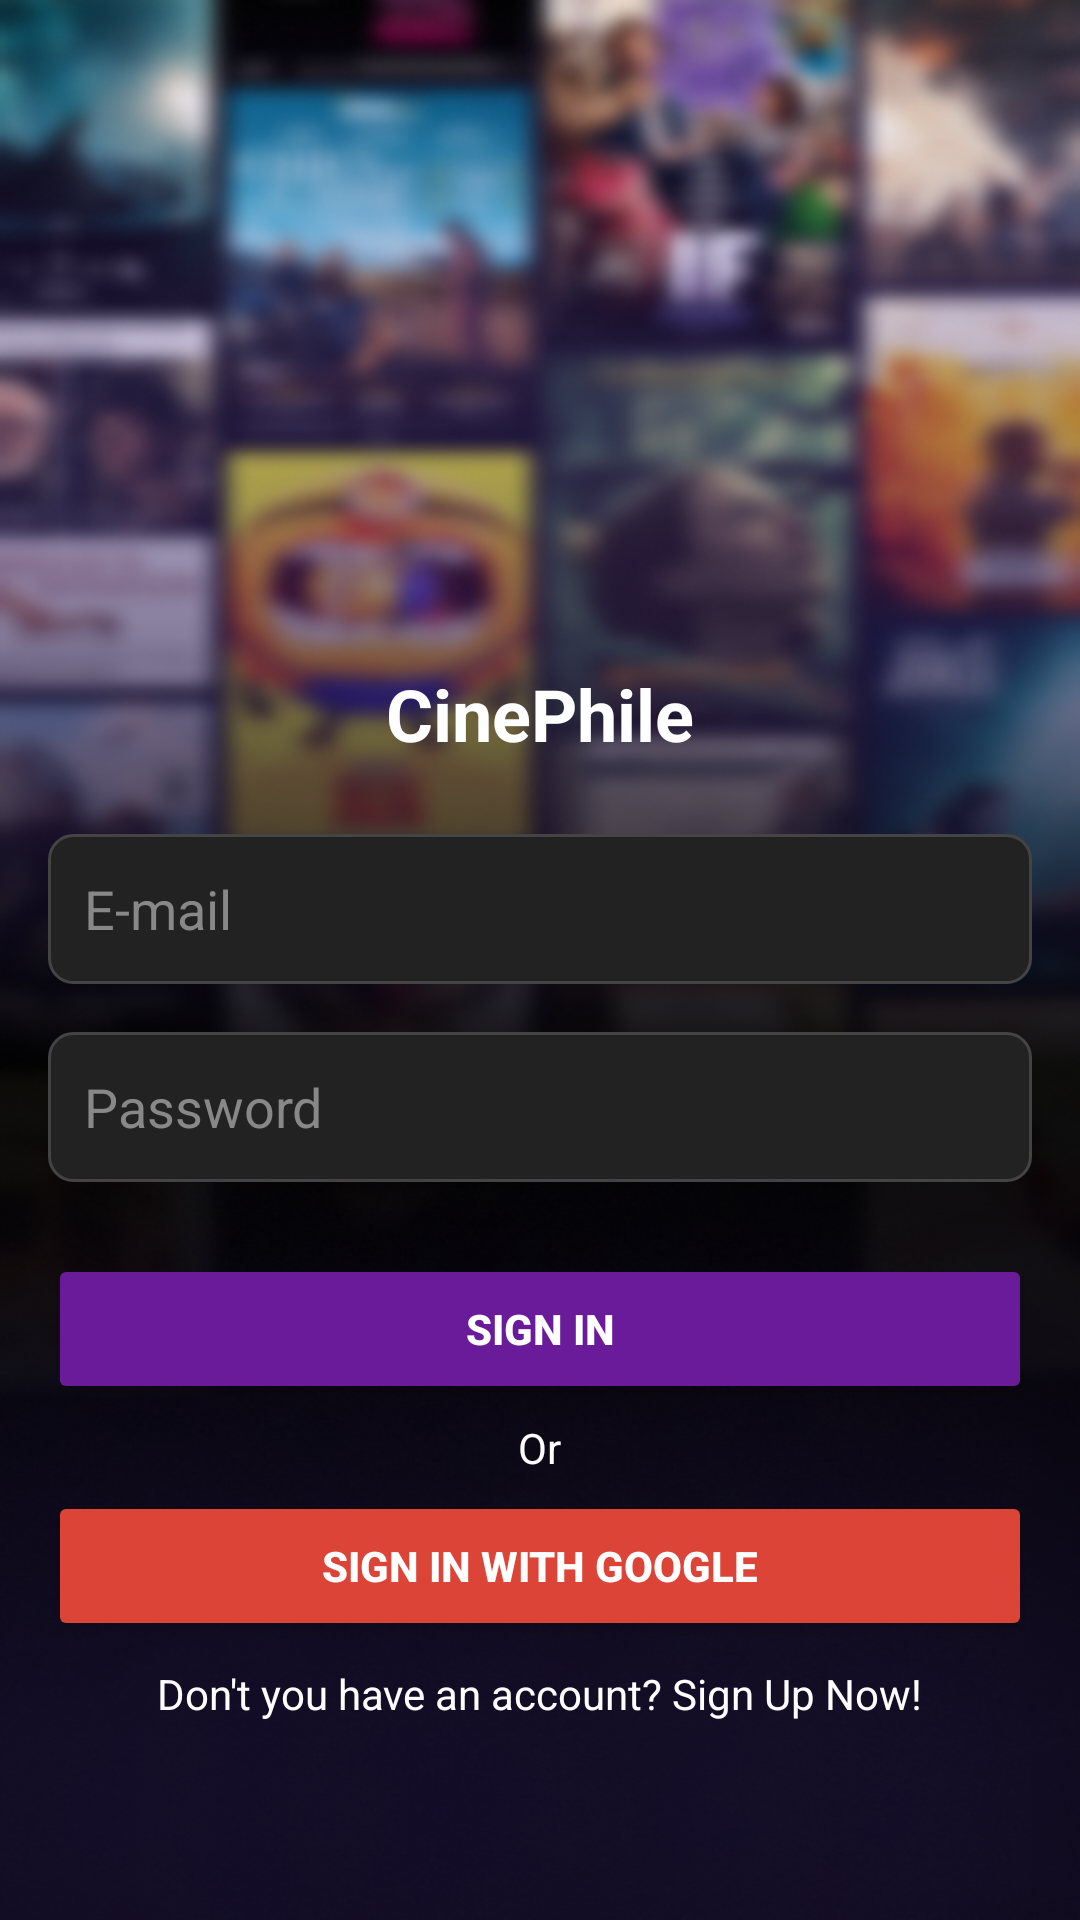

Write the Android layout XML for this screen, with the resource values it uses.
<!-- AndroidManifest.xml: application theme Theme.AppCompat.Light.NoActionBar -->
<!-- res/layout/activity_login.xml -->
<FrameLayout
    xmlns:android="http://schemas.android.com/apk/res/android"
    android:layout_width="match_parent"
    android:layout_height="match_parent"
    android:background="@drawable/background_image">

    
    <LinearLayout
        android:layout_width="match_parent"
        android:layout_height="wrap_content"
        android:layout_gravity="bottom"
        android:layout_marginBottom="50dp"
        android:background="@android:color/transparent"
        android:gravity="center"
        android:orientation="vertical"
        android:padding="16dp">

        <TextView
            android:id="@+id/titleTextView"
            android:layout_width="wrap_content"
            android:layout_height="wrap_content"
            android:layout_marginBottom="24dp"
            android:gravity="center"
            android:text="CinePhile"
            android:textColor="#FFFFFF"
            android:textSize="24sp"
            android:textStyle="bold" />

        
        <EditText
            android:id="@+id/emailEditText"
            android:layout_width="match_parent"
            android:layout_height="50dp"
            android:layout_marginBottom="16dp"
            android:background="@drawable/input_field_background"
            android:hint="E-mail"
            android:padding="12dp"
            android:textColor="#FFFFFF"
            android:textColorHint="#888888" />

        
        <EditText
            android:id="@+id/passwordEditText"
            android:layout_width="match_parent"
            android:layout_height="50dp"
            android:layout_marginBottom="24dp"
            android:background="@drawable/input_field_background"
            android:hint="Password"
            android:inputType="textPassword"
            android:padding="12dp"
            android:textColor="#FFFFFF"
            android:textColorHint="#888888" />

        
        <Button
            android:id="@+id/loginButton"
            android:layout_width="match_parent"
            android:layout_height="50dp"
            android:backgroundTint="#6A1B9A"
            android:text="Sign In"
            android:textColor="#FFFFFF"
            android:textStyle="bold" />
        <TextView
            android:id="@+id/or"
            android:layout_width="wrap_content"
            android:layout_height="wrap_content"
            android:gravity="center"
            android:text="Or"
            android:textColor="#FFFFFF"
            android:textSize="14sp"
            android:layout_marginVertical="5dp"/>

        <Button
            android:id="@+id/googleSignInButton"
            android:layout_width="match_parent"
            android:layout_height="50dp"
            android:layout_marginBottom="8dp"
            android:backgroundTint="#DB4437"
            android:text="Sign In with Google"
            android:textColor="#FFFFFF"
            android:textStyle="bold" />

        
        <TextView
            android:id="@+id/registerTextView"
            android:layout_width="wrap_content"
            android:layout_height="wrap_content"
            android:gravity="center"
            android:text="Don't you have an account? Sign Up Now!"
            android:textColor="#FFFFFF"
            android:textSize="14sp"></TextView>

    </LinearLayout>

</FrameLayout>
<!-- resources referenced by this layout -->
<resources>
  <!-- drawable background_image: png bitmap (drawable, 361447 bytes) -->
  <!-- drawable input_field_background (drawable) -->
  <shape xmlns:android="http://schemas.android.com/apk/res/android">
      <solid android:color="#222222" />
      <corners android:radius="8dp" />
      <stroke android:color="#444444" android:width="1dp" />
  </shape>
</resources>
